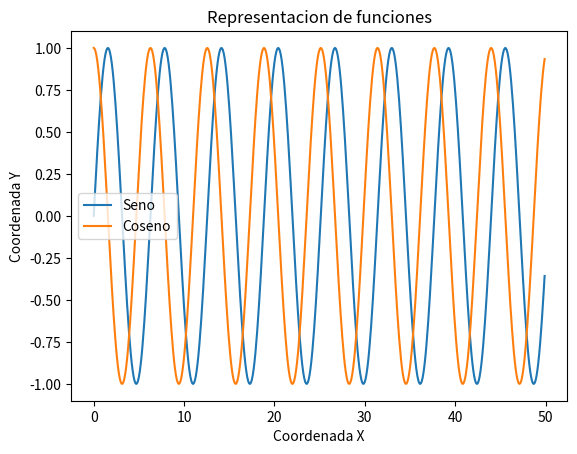

Recreate this plot in Python.
# -*- coding: utf-8 -*-

'''
[redacted]
Código generado para el canal de YouTube Piensa 3D
'''

# Importamos los módulos necesarios
import math
import numpy as np
from matplotlib import pyplot as plt

# Generamos los datos para el gráfico
x = np.array(range(500))*0.1
y = np.zeros(len(x))
for i in range(len(x)):
    y[i] = math.sin(x[i])

# Generamos un segundo conjunto de datos para el gráfico
x_2 = np.array(range(500))*0.1
y_2 = np.zeros(len(x_2))
for j in range(len(x_2)):
    y_2[j] = math.cos(x_2[j])

# Creamos el gráfico
plt.ion()
plt.plot(x,y,x_2,y_2)

#Colocamos las etiquetas de los ejes
plt.xlabel("Coordenada X")
plt.ylabel("Coordenada Y")

#Colocamos la leyenda
plt.legend(['Seno','Coseno'])

#Colocamos el título del gráfico
plt.title("Representacion de funciones")
